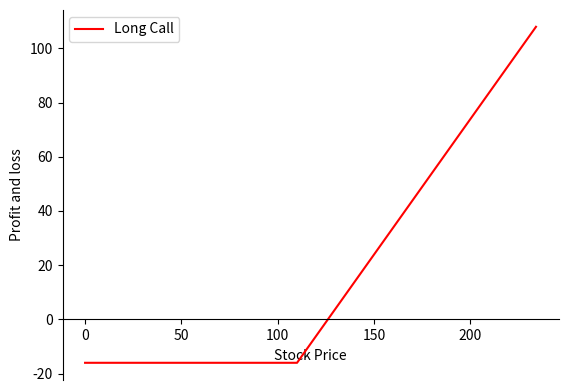
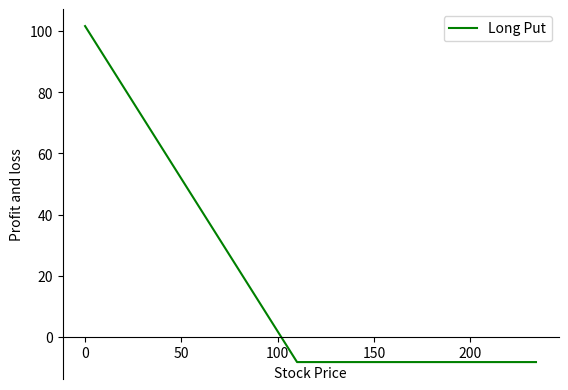
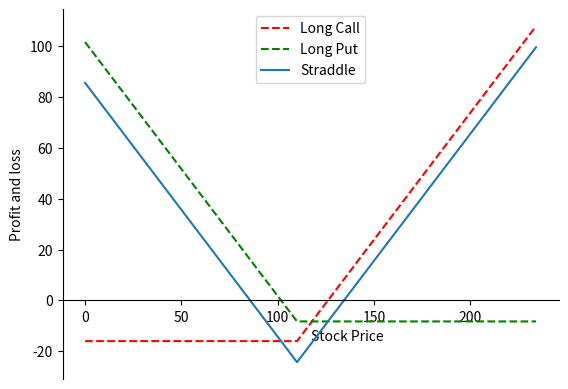

The script that saved these images, in order:
import numpy as np 
import matplotlib.pyplot as plt
import seaborn 

# @ params
spot_price = 117.05 
strike_price_long_put = 110 
premium_long_put = 8.3
strike_price_long_call = 110 
premium_long_call = 16.05
sT = np.arange(0,2*spot_price,1)
def call_payoff(sT, strike_price, premium):
    return np.where(sT > strike_price, sT - strike_price, 0) - premium

payoff_long_call = call_payoff (sT, strike_price_long_call, premium_long_call)
# Plot
fig, ax = plt.subplots()
ax.spines['top'].set_visible(False) # Top border removed 
ax.spines['right'].set_visible(False) # Right border removed
ax.spines['bottom'].set_position('zero') # Sets the X-axis in the center
ax.plot(sT,payoff_long_call,label='Long Call',color='r')
plt.xlabel('Stock Price')
plt.ylabel('Profit and loss')
plt.legend()
plt.show()


def put_payoff(sT, strike_price, premium):
    return np.where(sT < strike_price, strike_price - sT, 0) - premium 

payoff_long_put = put_payoff(sT, strike_price_long_put, premium_long_put)
# Plot
fig, ax = plt.subplots()
ax.spines['top'].set_visible(False) # Top border removed 
ax.spines['right'].set_visible(False) # Right border removed
ax.spines['bottom'].set_position('zero') # Sets the X-axis in the center
ax.plot(sT,payoff_long_put,label='Long Put',color='g')
plt.xlabel('Stock Price')
plt.ylabel('Profit and loss')
plt.legend()
plt.show()



payoff_straddle = payoff_long_call + payoff_long_put

print ("Max Profit: Unlimited")
print ("Max Loss:", min(payoff_straddle))
# Plot
fig, ax = plt.subplots()
ax.spines['top'].set_visible(False) # Top border removed 
ax.spines['right'].set_visible(False) # Right border removed
ax.spines['bottom'].set_position('zero') # Sets the X-axis in the center

ax.plot(sT,payoff_long_call,'--',label='Long Call',color='r')
ax.plot(sT,payoff_long_put,'--',label='Long Put',color='g')

ax.plot(sT,payoff_straddle,label='Straddle')
plt.xlabel('Stock Price', ha='left')
plt.ylabel('Profit and loss')
plt.legend()
plt.show()